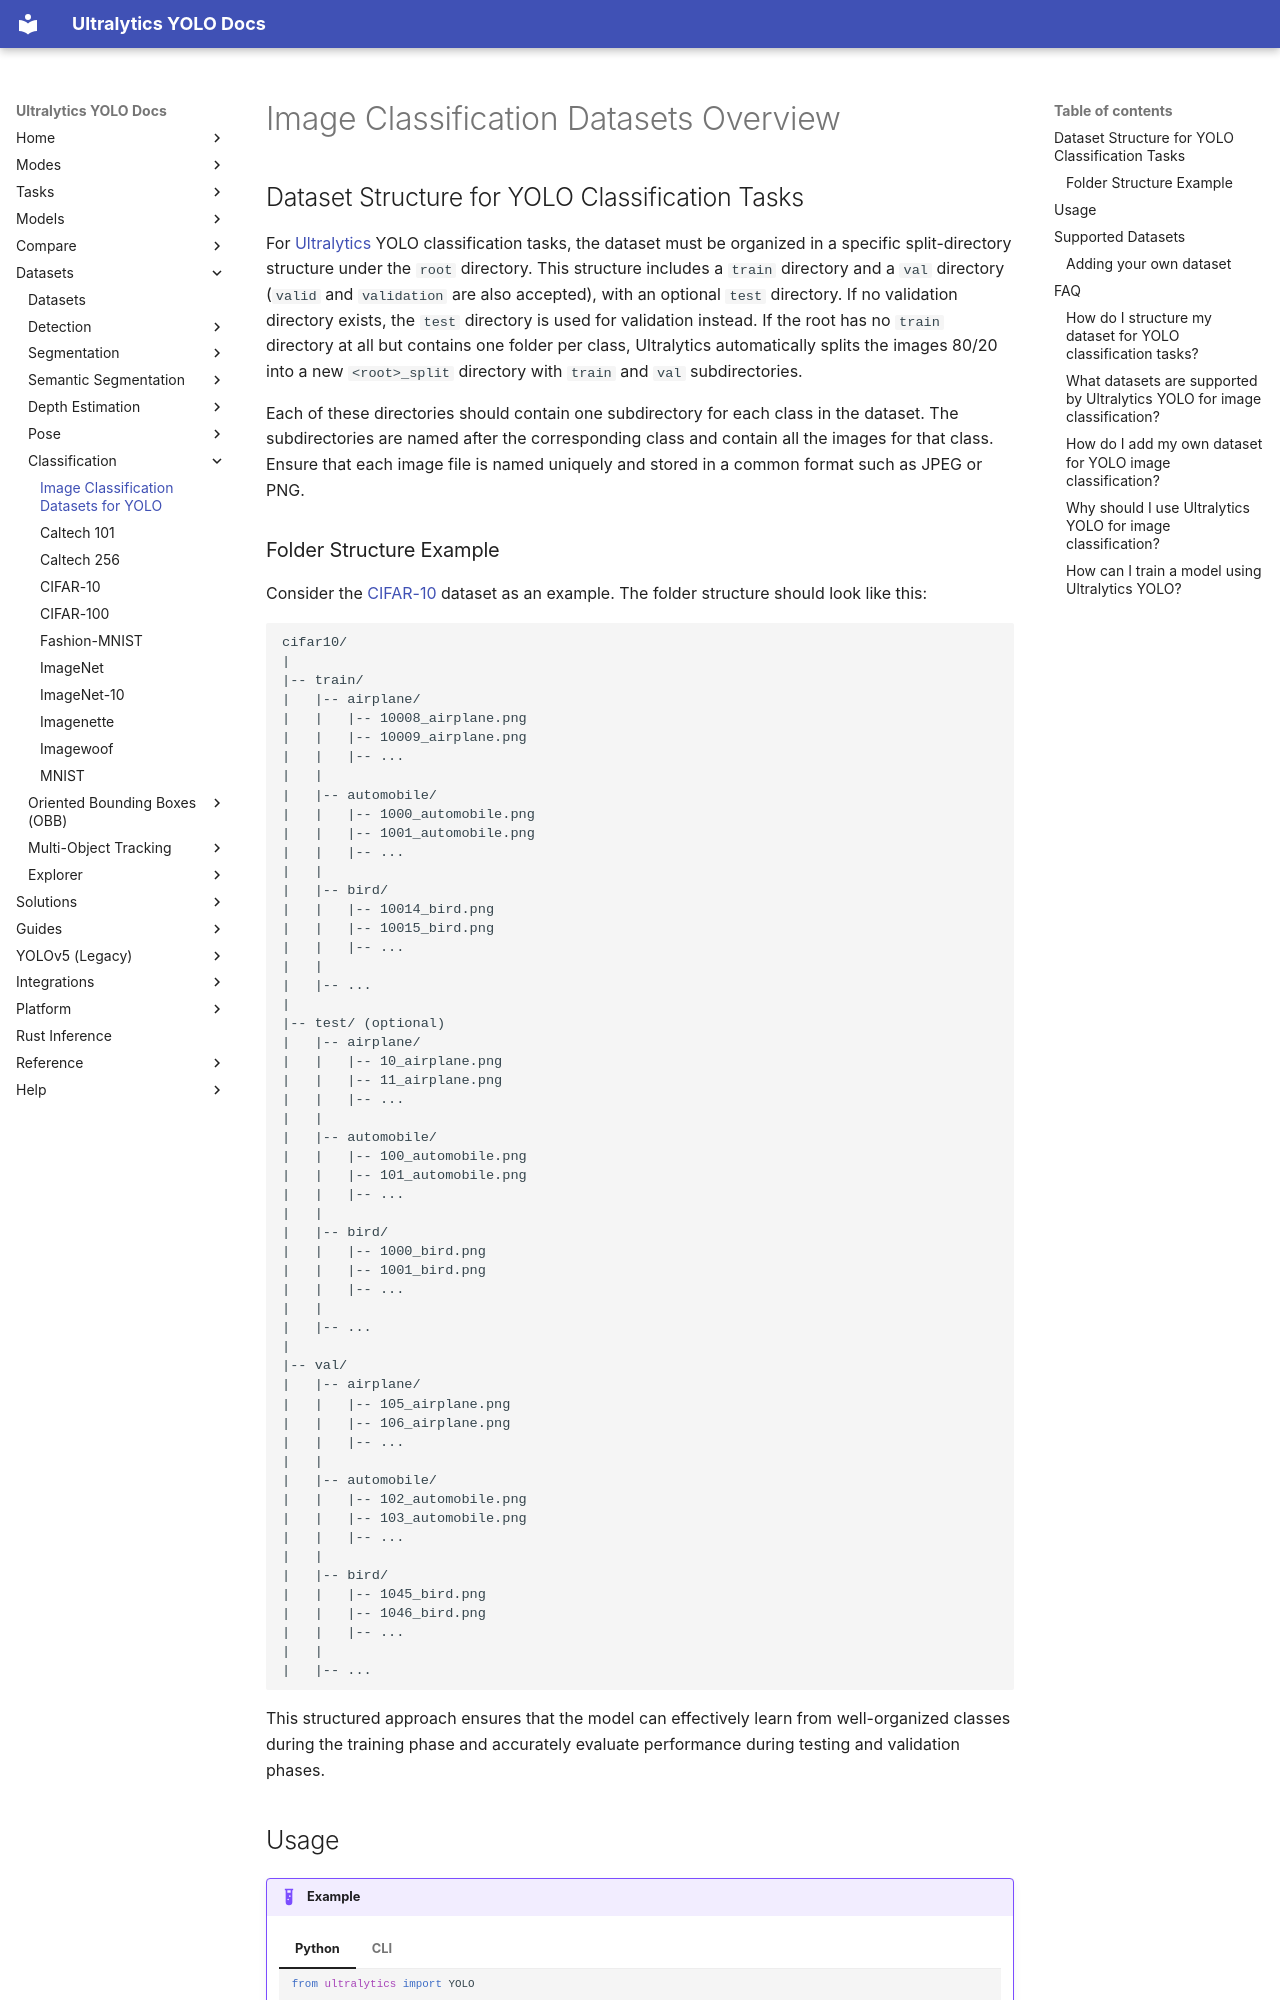

repository: ultralytics/ultralytics · page: datasets/classify/index.html · generator: mkdocs

---
title: Image Classification Datasets for YOLO
comments: true
description: Structure image classification datasets for Ultralytics YOLO, with the train/val folder layout, automatic 80/20 splitting, and supported datasets like ImageNet.
keywords: YOLO, image classification, dataset structure, CIFAR-10, Ultralytics, machine learning, training data, model evaluation
---

# Image Classification Datasets Overview

## Dataset Structure for YOLO Classification Tasks

For [Ultralytics](https://www.ultralytics.com) YOLO classification tasks, the dataset must be organized in a specific split-directory structure under the `root` directory. This structure includes a `train` directory and a `val` directory (`valid` and `validation` are also accepted), with an optional `test` directory. If no validation directory exists, the `test` directory is used for validation instead. If the root has no `train` directory at all but contains one folder per class, Ultralytics automatically splits the images 80/20 into a new `<root>_split` directory with `train` and `val` subdirectories.

Each of these directories should contain one subdirectory for each class in the dataset. The subdirectories are named after the corresponding class and contain all the images for that class. Ensure that each image file is named uniquely and stored in a common format such as JPEG or PNG.

### Folder Structure Example

Consider the [CIFAR-10](cifar10.md) dataset as an example. The folder structure should look like this:

```text
cifar10/
|
|-- train/
|   |-- airplane/
|   |   |-- 10008_airplane.png
|   |   |-- 10009_airplane.png
|   |   |-- ...
|   |
|   |-- automobile/
|   |   |-- 1000_automobile.png
|   |   |-- 1001_automobile.png
|   |   |-- ...
|   |
|   |-- bird/
|   |   |-- 10014_bird.png
|   |   |-- 10015_bird.png
|   |   |-- ...
|   |
|   |-- ...
|
|-- test/ (optional)
|   |-- airplane/
|   |   |-- 10_airplane.png
|   |   |-- 11_airplane.png
|   |   |-- ...
|   |
|   |-- automobile/
|   |   |-- 100_automobile.png
|   |   |-- 101_automobile.png
|   |   |-- ...
|   |
|   |-- bird/
|   |   |-- 1000_bird.png
|   |   |-- 1001_bird.png
|   |   |-- ...
|   |
|   |-- ...
|
|-- val/
|   |-- airplane/
|   |   |-- 105_airplane.png
|   |   |-- 106_airplane.png
|   |   |-- ...
|   |
|   |-- automobile/
|   |   |-- 102_automobile.png
|   |   |-- 103_automobile.png
|   |   |-- ...
|   |
|   |-- bird/
|   |   |-- 1045_bird.png
|   |   |-- 1046_bird.png
|   |   |-- ...
|   |
|   |-- ...
```

This structured approach ensures that the model can effectively learn from well-organized classes during the training phase and accurately evaluate performance during testing and validation phases.

## Usage

!!! example

    === "Python"

        ```python
        from ultralytics import YOLO

        # Load a model
        model = YOLO("yolo26n-cls.pt")  # load a pretrained model (recommended for training)

        # Train the model
        results = model.train(data="path/to/dataset", epochs=100, imgsz=640)
        ```

    === "CLI"

        ```bash
        # Start training from a pretrained *.pt model
        yolo classify train data=path/to/data model=yolo26n-cls.pt epochs=100 imgsz=640
        ```

!!! tip

    Most built-in dataset names (for example `cifar10`, `imagenette`, or `mnist160`) will automatically download and cache the data the first time you reference them. Point `data` to a folder path only when you have curated a custom dataset.
